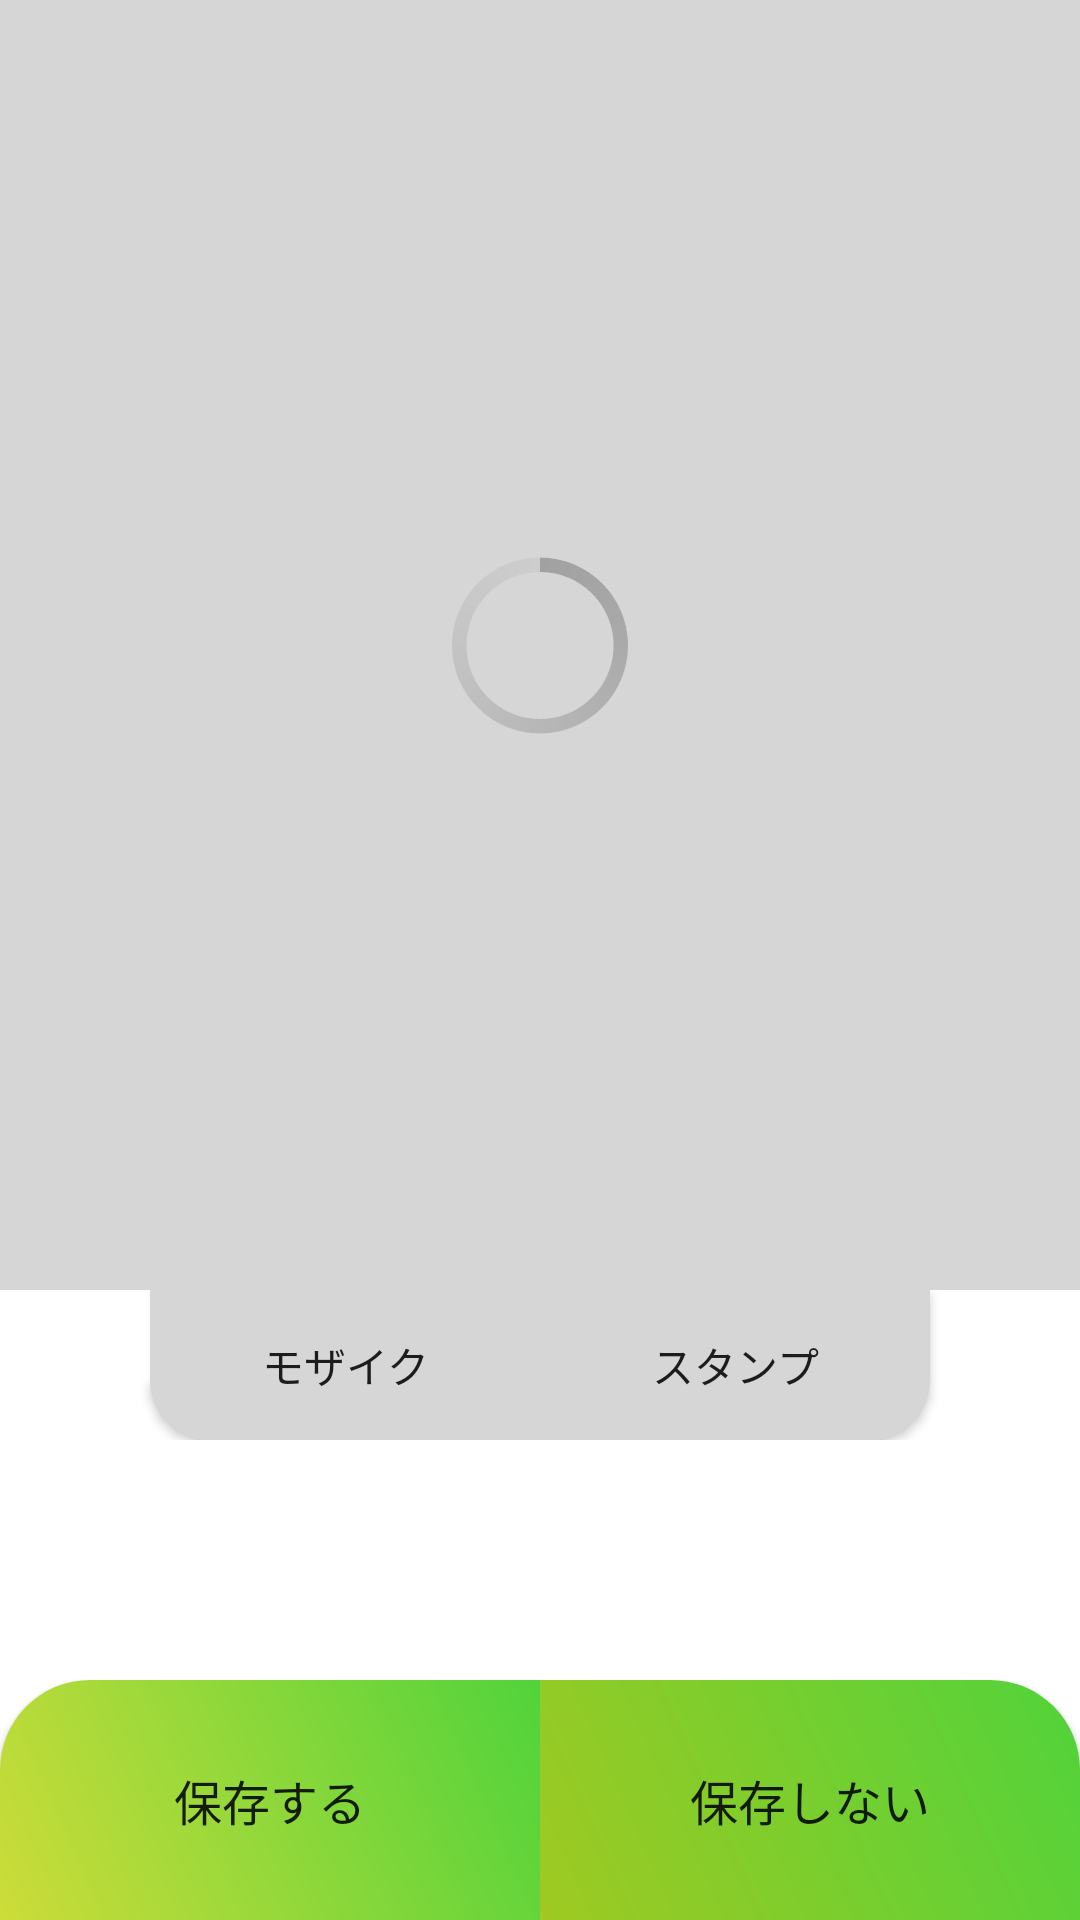

Reconstruct the res/layout file that produces this screen, plus the resources it refers to.
<!-- AndroidManifest.xml: application theme AppTheme -->
<!-- res/layout/activity_mosaic.xml -->
<?xml version="1.0" encoding="utf-8"?>

<androidx.constraintlayout.widget.ConstraintLayout xmlns:android="http://schemas.android.com/apk/res/android"
    xmlns:app="http://schemas.android.com/apk/res-auto"
    xmlns:tools="http://schemas.android.com/tools"
    android:layout_width="match_parent"
    android:layout_height="match_parent"
    android:background="#D6D6D6"
    tools:context=".MosaicActivity">

    <ImageView
        android:id="@+id/mosaicView"
        android:layout_width="0dp"
        android:layout_height="0dp"
        android:layout_marginTop="16dp"
        android:layout_marginBottom="16dp"
        android:scaleType="fitCenter"
        app:layout_constraintBottom_toTopOf="@+id/linearLayout"
        app:layout_constraintEnd_toEndOf="parent"
        app:layout_constraintHorizontal_bias="0.0"
        app:layout_constraintStart_toStartOf="parent"
        app:layout_constraintTop_toTopOf="parent"
        tools:srcCompat="@tools:sample/avatars" />

    <ProgressBar
        android:id="@+id/mosaicProgressBar"
        style="@android:style/Widget.Holo.Light.ProgressBar.Large"
        android:layout_width="wrap_content"
        android:layout_height="wrap_content"
        app:layout_constraintBottom_toBottomOf="@+id/mosaicView"
        app:layout_constraintEnd_toEndOf="parent"
        app:layout_constraintStart_toStartOf="@+id/mosaicView"
        app:layout_constraintTop_toTopOf="@+id/mosaicView" />

    <LinearLayout
        android:id="@+id/linearLayout"
        android:layout_width="0dp"
        android:layout_height="wrap_content"
        android:background="#FFFFFF"
        android:paddingBottom="80dp"
        android:orientation="horizontal"
        app:layout_constraintBottom_toTopOf="@+id/linearLayout2"
        app:layout_constraintEnd_toEndOf="parent"
        app:layout_constraintHorizontal_bias="0.0"
        app:layout_constraintStart_toStartOf="parent">

        <Button
            android:id="@+id/tabButton_1"
            android:layout_width="match_parent"
            android:layout_height="50dp"
            android:layout_gravity="start"
            android:layout_marginLeft="50dp"
            android:layout_weight="1"
            android:background="@drawable/kakou_btn1"
            android:text="@string/tabButton_1_text" />

        <Button
            android:id="@+id/tabButton_2"
            android:layout_width="match_parent"
            android:layout_height="50dp"
            android:layout_gravity="start"
            android:layout_marginRight="50dp"
            android:layout_weight="1"
            android:background="@drawable/kakou_btn2"
            android:text="@string/tabButton_2_text" />
    </LinearLayout>

    <LinearLayout
        android:id="@+id/linearLayout2"
        android:layout_width="match_parent"
        android:background="#ffffff"
        android:layout_height="0dp"
        android:gravity="center_horizontal"
        android:orientation="horizontal"
        app:layout_constraintBottom_toBottomOf="parent"
        app:layout_constraintEnd_toEndOf="parent"
        app:layout_constraintStart_toStartOf="parent">

        <Button
            android:id="@+id/saveButton"
            android:layout_width="match_parent"
            android:layout_height="80dp"
            android:layout_weight="1"
            android:background="@drawable/mosaic_btn1"
            android:text="@string/save_btn_text"
            android:textAlignment="center"
            android:textSize="16dp" />

        <Button
            android:id="@+id/backButton"
            android:layout_width="match_parent"
            android:layout_height="80dp"
            android:layout_weight="1"
            android:background="@drawable/mosaic_btn2"
            android:text="@string/nosave_btn_text"
            android:textSize="16dp" />
    </LinearLayout>

</androidx.constraintlayout.widget.ConstraintLayout>
<!-- resources referenced by this layout -->
<resources>
  <!-- drawable kakou_btn1 (drawable) -->
  <?xml version="1.0" encoding="utf-8"?>
  
  <shape xmlns:android="http://schemas.android.com/apk/res/android"
      android:shape="rectangle"
      >
  
  
  
      <corners
          android:topRightRadius="0dp"
          android:bottomRightRadius="0dp"
          android:bottomLeftRadius="20dp"
          android:topLeftRadius="0dp"
          />
      <solid android:color="#D6D6D6"></solid>
  
  
  
  
  </shape>
  <!-- drawable kakou_btn2 (drawable) -->
  <?xml version="1.0" encoding="utf-8"?>
  
  <shape xmlns:android="http://schemas.android.com/apk/res/android"
      android:shape="rectangle"
      >
  
  
  
      <corners
          android:topRightRadius="0dp"
          android:bottomRightRadius="20dp"
          android:bottomLeftRadius="0dp"
          android:topLeftRadius="0dp"
          />
      <solid android:color="#D6D6D6"></solid>
  
  
  
  
  </shape>
  <!-- drawable mosaic_btn1 (drawable) -->
  <?xml version="1.0" encoding="utf-8"?>
  
  <shape xmlns:android="http://schemas.android.com/apk/res/android"
      android:shape="rectangle"
      >
  
  
  
      <corners
          android:topRightRadius="0dp"
          android:bottomRightRadius="0dp"
          android:bottomLeftRadius="0dp"
          android:topLeftRadius="30dp"
          />
  
      <gradient
          android:startColor="#CDDC39"
          android:endColor="#51D33B"
          android:angle="45"/>
  </shape>
  <!-- drawable mosaic_btn2 (drawable) -->
  <?xml version="1.0" encoding="utf-8"?>
  
  <shape xmlns:android="http://schemas.android.com/apk/res/android"
      android:shape="rectangle"
      >
  
  
  
      <corners
          android:topRightRadius="30dp"
          android:bottomRightRadius="0dp"
          android:bottomLeftRadius="0dp"
          android:topLeftRadius="0dp"
          />
  
      <gradient
          android:startColor="#A0C922"
          android:endColor="#51D33B"
          android:angle="45"/>
  </shape>
  <string name="nosave_btn_text">保存しない</string>
  <string name="save_btn_text">保存する</string>
  <string name="tabButton_1_text">モザイク</string>
  <string name="tabButton_2_text">スタンプ</string>
  <style name="AppTheme" parent="Theme.AppCompat.Light.DarkActionBar">
          
          <item name="colorPrimary">@color/colorPrimary</item>
          <item name="colorPrimaryDark">@color/colorPrimaryDark</item>
          <item name="colorAccent">@color/colorAccent</item>
  
          <item name="windowNoTitle">true</item>
          <item name="windowActionBar">false</item>
          <item name="android:windowFullscreen">true</item>
          <item name="android:windowContentOverlay">@null</item>
      </style>
  <color name="colorPrimary">#B9EEA0</color>
  <color name="colorPrimaryDark">#18668A</color>
  <color name="colorAccent">#00b894</color>
</resources>
